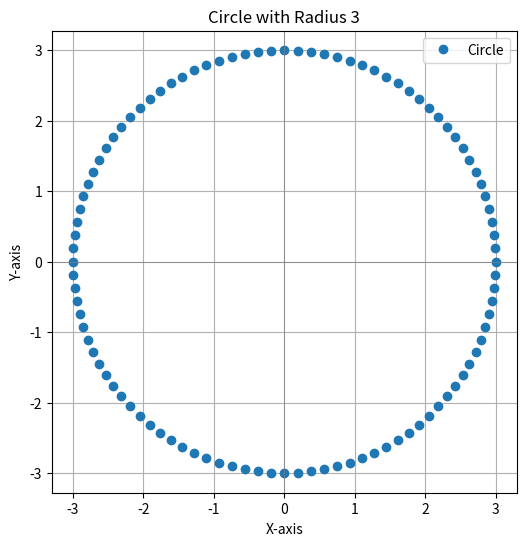

This figure's Python source:
import numpy as np
import matplotlib.pyplot as plt

class MainCircle:
    def __init__(self, radius=3, num_points=100):
        self.radius = radius
        self.num_points = num_points
        self.coordinates = self.generate_circle()

    def generate_circle(self):
        #Генерирует массив координат точек окружности с отрицательными x и y.
        angles = np.linspace(0, 2 * np.pi, self.num_points, endpoint=False)  # Углы равномерно распределены
        x = self.radius * np.cos(angles)  # Координаты x
        y = self.radius * np.sin(angles)  # Координаты y
        return np.array([(-xi, -yi) for xi, yi in zip(x, y)])

    def get_coordinates(self):
     #Возвращает массив с координатами точек.
        return self.coordinates

    def plot_circle(self):
        #Строит график окружности на основе сгенерированных точек.
        x_coords, y_coords = zip(*self.coordinates)  # Разделяем координаты x и y
        plt.figure(figsize=(6, 6))
        plt.plot(x_coords, y_coords, marker='o', linestyle=' ', label='Circle')
        plt.axhline(0, color='gray', linewidth=0.5)
        plt.axvline(0, color='gray', linewidth=0.5)
        plt.title("Circle with Radius 3")
        plt.xlabel("X-axis")
        plt.ylabel("Y-axis")
        plt.legend()
        plt.grid(True)
        plt.axis('equal')
        plt.show()

if __name__ == "__main__":
    circle = MainCircle(radius=3, num_points=100)  # Создаём окружность с радиусом 3
    points = circle.get_coordinates()
    print("Coordinates of points:")
    print(points)
    circle.plot_circle()  # Строим график окружности
